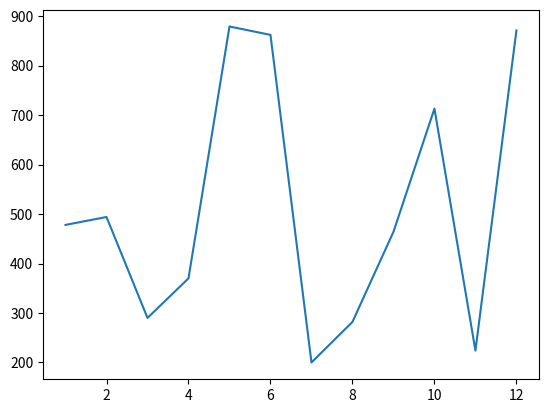

Write the Python code that produced this figure.
import random
import matplotlib.pyplot as plt

numeros_x = range(1, 13)

numeros_y = [random.randint(1, 1000) for _ in range(12)]

plt.plot(numeros_x, numeros_y)
plt.show()
